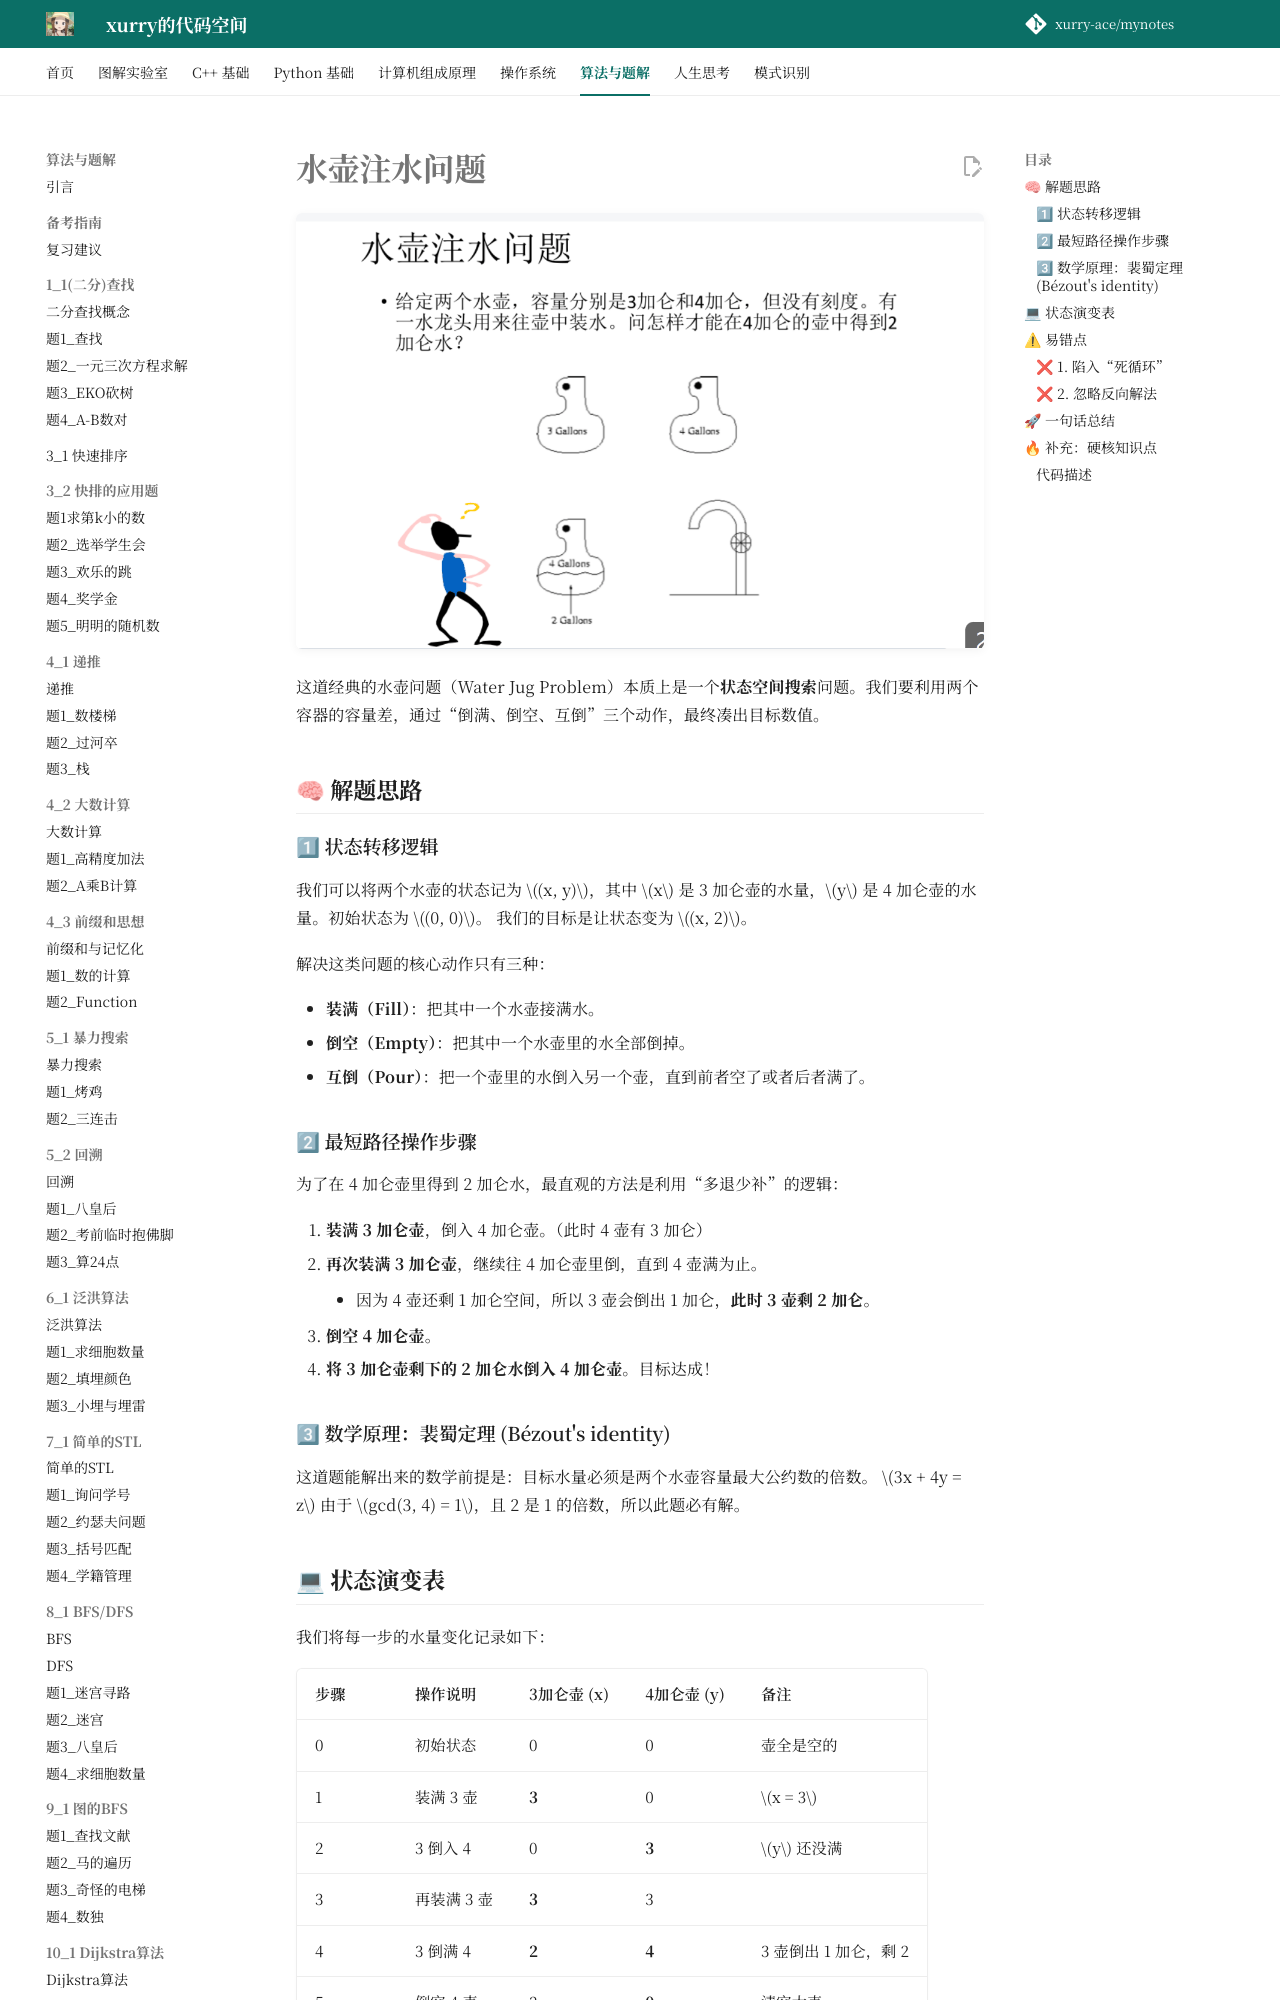

repository: xurry-ace/mynotes · page: 洛谷题目/11_1/水壶注水问题/index.html · generator: mkdocs

# 水壶注水问题

![水壶注水问题题目配图：3 加仑与 4 加仑水壶](image.png)

这道经典的水壶问题（Water Jug Problem）本质上是一个**状态空间搜索**问题。我们要利用两个容器的容量差，通过“倒满、倒空、互倒”三个动作，最终凑出目标数值。

## 🧠 解题思路

### 1⃣ 状态转移逻辑
我们可以将两个水壶的状态记为 $(x, y)$，其中 $x$ 是 3 加仑壶的水量，$y$ 是 4 加仑壶的水量。初始状态为 $(0, 0)$。
我们的目标是让状态变为 $(x, 2)$。

解决这类问题的核心动作只有三种：

* **装满（Fill）**：把其中一个水壶接满水。
* **倒空（Empty）**：把其中一个水壶里的水全部倒掉。
* **互倒（Pour）**：把一个壶里的水倒入另一个壶，直到前者空了或者后者满了。

### 2⃣ 最短路径操作步骤
为了在 4 加仑壶里得到 2 加仑水，最直观的方法是利用“多退少补”的逻辑：

1.  **装满 3 加仑壶**，倒入 4 加仑壶。（此时 4 壶有 3 加仑）
2.  **再次装满 3 加仑壶**，继续往 4 加仑壶里倒，直到 4 壶满为止。
    * 因为 4 壶还剩 1 加仑空间，所以 3 壶会倒出 1 加仑，**此时 3 壶剩 2 加仑**。
3.  **倒空 4 加仑壶**。
4.  **将 3 加仑壶剩下的 2 加仑水倒入 4 加仑壶**。目标达成！

### 3⃣ 数学原理：裴蜀定理 (Bézout's identity)
这道题能解出来的数学前提是：目标水量必须是两个水壶容量最大公约数的倍数。
$3x + 4y = z$
由于 $gcd(3, 4) = 1$，且 2 是 1 的倍数，所以此题必有解。

## 💻 状态演变表

我们将每一步的水量变化记录如下：

| 步骤 | 操作说明 | 3加仑壶 (x) | 4加仑壶 (y) | 备注 |
| :--- | :--- | :--- | :--- | :--- |
| 0 | 初始状态 | 0 | 0 | 壶全是空的 |
| 1 | 装满 3 壶 | **3** | 0 | $x = 3$ |
| 2 | 3 倒入 4 | 0 | **3** | $y$ 还没满 |
| 3 | 再装满 3 壶 | **3** | 3 | |
| 4 | 3 倒满 4 | **2** | **4** | 3 壶倒出 1 加仑，剩 2 |
| 5 | 倒空 4 壶 | 2 | **0** | 清空大壶 |
| 6 | 3 倒入 4 | 0 | **2** | **目标达成！** |

## ⚠ 易错点

### ❌ 1. 陷入“死循环”
在手动推导时，初学者容易在 $(3, 0) \to (0, 3) \to (3, 3) \to (2, 4)$ 之后，如果不慎把 2 加仑倒回水龙头，就会回到起点。一定要记住**保留那个关键的差值**。

### ❌ 2. 忽略反向解法
其实还有另一种解法：先装满 4 壶往 3 壶倒。虽然步数可能不同，但同样能解。对于某些题目，从大壶开始可能更快，但在本题中，从 3 壶开始更直观。

## 🚀 一句话总结

> 利用 3 壶两次灌满 4 壶，多出来的 2 加仑就是我们要的“余数”，最后腾挪一下即可。
